Run: headless pygame with SDL's dummy video driver; simulated clock (each Clock.tick advances the game by its frame time, no real sleeping); random seed 0; keys injected as events and as key.get_pressed() state; no mouse input.
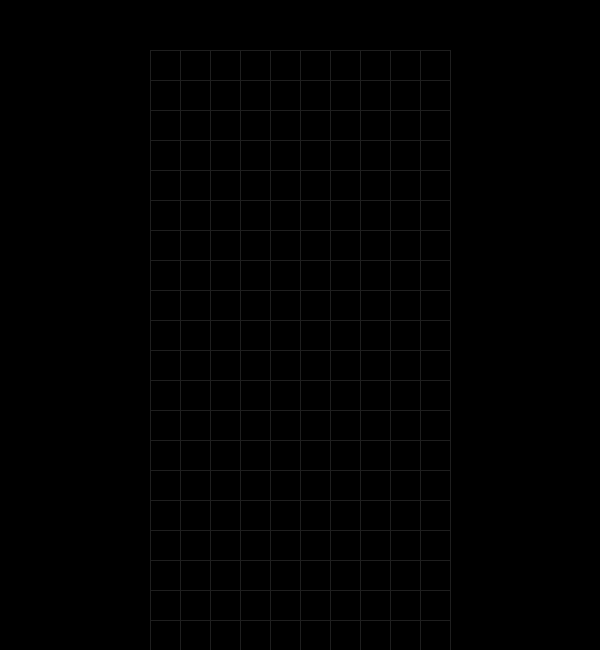
Frame 1 of 4 · flips 1–60 · no input
Frame 2 of 4 · flips 61–180 · tapped SPACE, RETURN · held RIGHT (→), D · screen unchanged from frame 1, image omitted
Frame 3 of 4 · flips 181–300 · held DOWN (↓), S · screen unchanged from frame 2, image omitted
Frame 4 of 4 · flips 301–420 · held LEFT (←), A, UP (↑), W · screen unchanged from frame 3, image omitted

The pygame program that drew these frames:

#!/home/zeno/Desktop/tetris/.tetris/bin/python


import pygame


# Set Global Constants
WIDTH = 600
HEIGHT = 650
SIZE = (WIDTH, HEIGHT)
GRID_WIDTH = 10
GRID_HEIGHT = 20
GRID_PX_WIDTH = 300
GRID_PX_HEIGHT = 600
BLOCK_SIZE = GRID_PX_HEIGHT // GRID_HEIGHT
TOP_LEFT_X = (WIDTH - GRID_PX_WIDTH) // 2
TOP_LEFT_Y = HEIGHT - GRID_PX_HEIGHT
# Colors:
BACKGROUND = (0,0,0) #BLACK
CYAN = (0, 255, 255)
BLUE = (0, 0, 255)
ORANGE = (255, 128, 0)
YELLOW = (255, 255, 0)
GREEN = (0, 255, 0)
PURPLE = (200, 0, 200)
RED = (255, 0, 0)
LGRAY = (30, 30, 30)
DGRAY = (185, 185, 185)
WHITE = (255, 255, 255)


#TODO: Create Classes: Piece
class Piece():
    pass


# Create Game class:
class Game():
    """Represents the game itself and the playing loop """
    def __init__(self):
        # pygame.init()
        pygame.init()
        # Create display surface
        self.window = pygame.display.set_mode(SIZE) 
        pygame.display.set_caption('Tetris')
        self.filled_blocks = {}
        # Draw grid outline
        self.grid = self.make_grid(self.filled_blocks)
        #TODO: finish init

        self.clock = pygame.time.Clock()

    
    def draw_grid(self, window, grid):
        sx = TOP_LEFT_X
        sy = TOP_LEFT_Y
        
        for i in range(len(grid)):
            pygame.draw.line(window, LGRAY, (sx, sy + i*BLOCK_SIZE), (sx + GRID_PX_WIDTH, sy + i*BLOCK_SIZE))
            for j in range(len(grid[i])+1):
                pygame.draw.line(window, LGRAY, (sx + j*BLOCK_SIZE, sy), (sx + j*BLOCK_SIZE, sy + GRID_PX_HEIGHT))


    def make_grid(self, filled_blocks = {}):
        grid = [[BACKGROUND for _ in range(10)] for _ in range(20)]
        for j in range(len(grid)):
            for i in range(len(grid[j])):
                if (i, j) in filled_blocks:                    
                    grid[j][i] = filled_blocks[(i, j)]
        return grid


    def draw_window(self, window, grid):
        self.draw_grid(window, grid)


    def terminate(self):
        pygame.quit()

    
    def play(self):
        
        running = True
        while running:
            for event in pygame.event.get():
                if event.type == pygame.QUIT:
                    self.terminate()
        # _check_collision()
        # play()
            # event loop
                #clock.tick(30)
            # update

            # Define frame rate
            self.clock.tick(30)

            self.draw_window(self.window, self.grid)
            pygame.display.update()


def main():
    game = Game()
    game.play()


if __name__ == '__main__':
    main()

    
